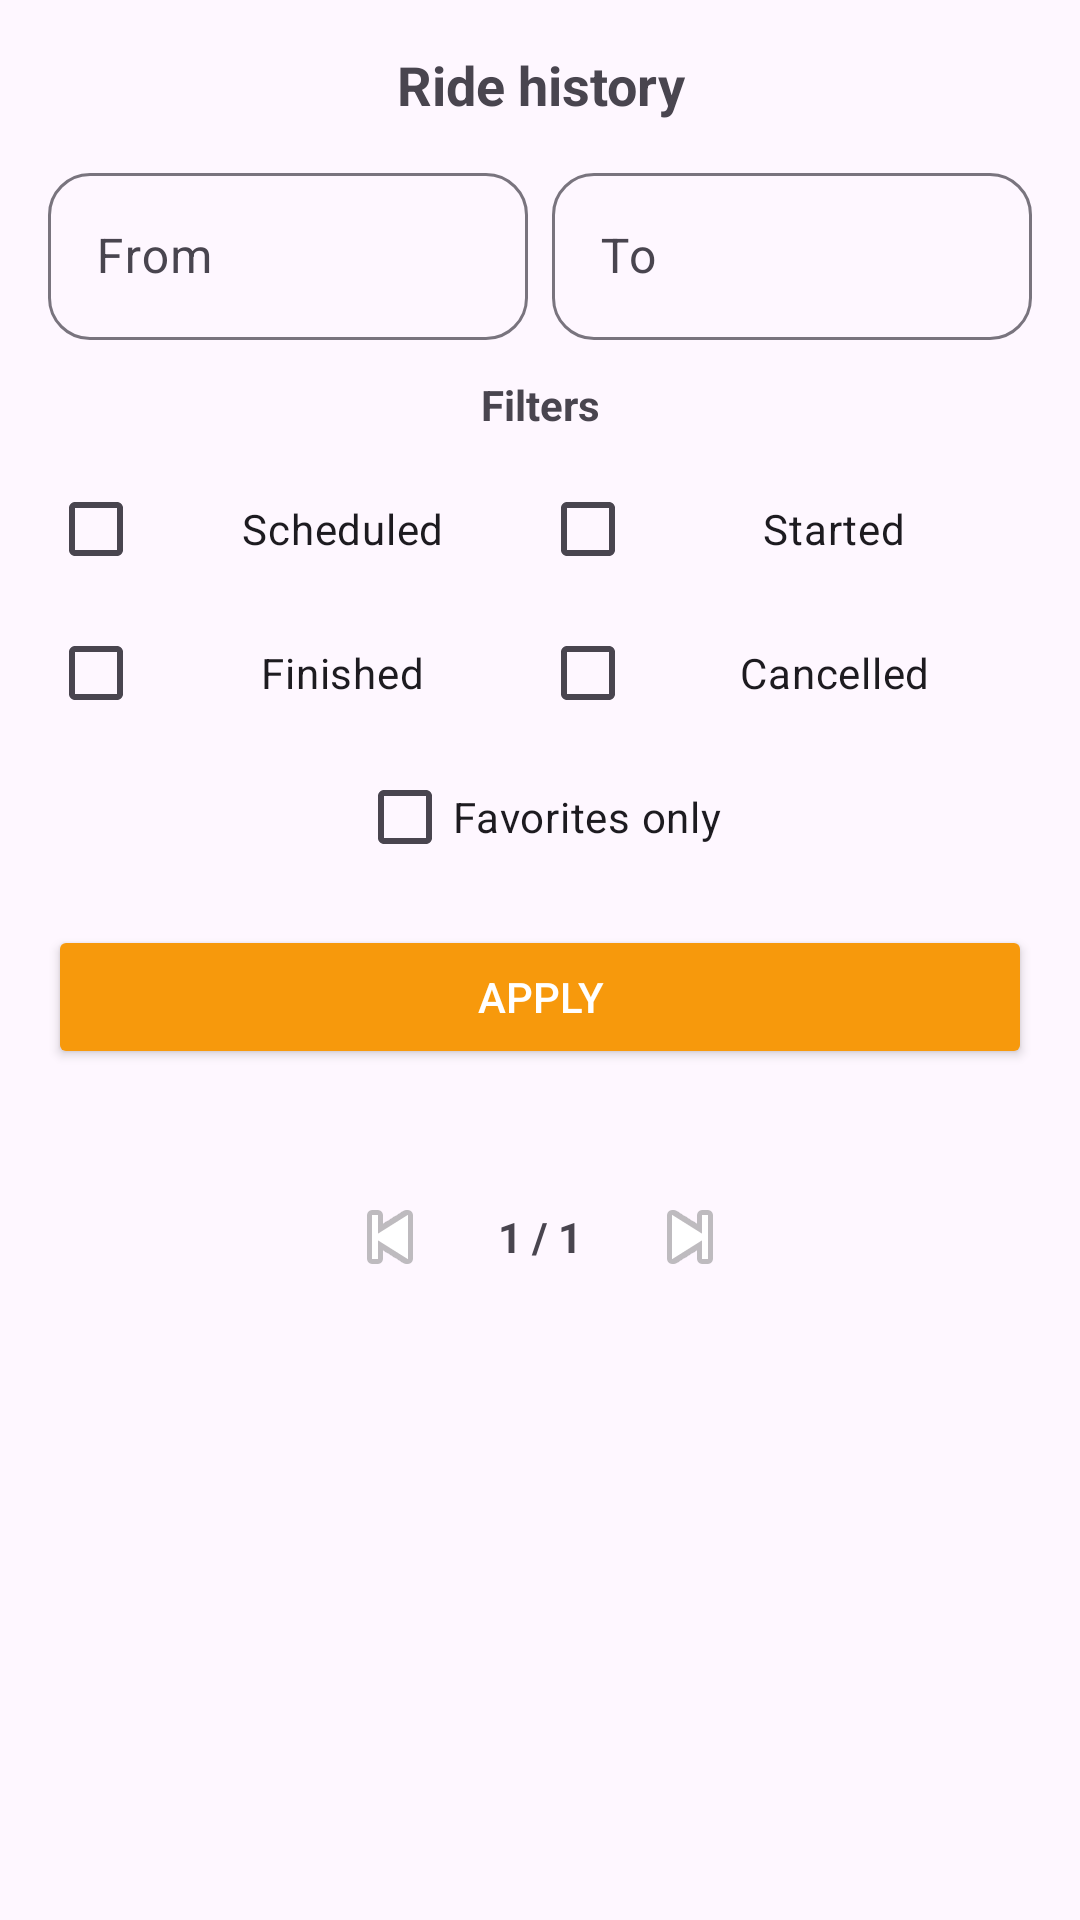

Here is an Android app screen rendered from its layout file. Give the layout XML and the strings, colors and styles it references.
<!-- AndroidManifest.xml: application theme Theme.Mobileapplicationsproject2025 -->
<!-- res/layout/fragment_passenger_ride_history.xml -->
<?xml version="1.0" encoding="utf-8"?>
<androidx.core.widget.NestedScrollView xmlns:android="http://schemas.android.com/apk/res/android"
    xmlns:app="http://schemas.android.com/apk/res-auto"
    xmlns:tools="http://schemas.android.com/tools"
    android:layout_width="match_parent"
    android:layout_height="match_parent"
    android:fillViewport="true"
    tools:context=".PassengerRideHistoryFragment">

    <LinearLayout
        android:layout_width="match_parent"
        android:layout_height="wrap_content"
        android:orientation="vertical"
        android:padding="16dp">

        <TextView
            android:id="@+id/tvTitle"
            android:layout_width="match_parent"
            android:layout_height="wrap_content"
            android:gravity="center"
            android:text="Ride history"
            android:textStyle="bold"
            android:textSize="18sp"
            android:paddingBottom="12dp" />

        
        <LinearLayout
            android:layout_width="match_parent"
            android:layout_height="wrap_content"
            android:orientation="horizontal">

            <com.google.android.material.textfield.TextInputLayout
                android:layout_width="0dp"
                android:layout_height="wrap_content"
                android:layout_weight="1"
                android:layout_marginEnd="8dp"
                app:boxBackgroundMode="outline"
                app:boxCornerRadiusTopStart="14dp"
                app:boxCornerRadiusTopEnd="14dp"
                app:boxCornerRadiusBottomStart="14dp"
                app:boxCornerRadiusBottomEnd="14dp">

                <com.google.android.material.textfield.TextInputEditText
                    android:id="@+id/etFromDate"
                    android:layout_width="match_parent"
                    android:layout_height="wrap_content"
                    android:hint="From"
                    android:focusable="false"
                    android:clickable="true"
                    android:inputType="none"/>
            </com.google.android.material.textfield.TextInputLayout>

            <com.google.android.material.textfield.TextInputLayout
                android:layout_width="0dp"
                android:layout_height="wrap_content"
                android:layout_weight="1"
                app:boxBackgroundMode="outline"
                app:boxCornerRadiusTopStart="14dp"
                app:boxCornerRadiusTopEnd="14dp"
                app:boxCornerRadiusBottomStart="14dp"
                app:boxCornerRadiusBottomEnd="14dp">

                <com.google.android.material.textfield.TextInputEditText
                    android:id="@+id/etToDate"
                    android:layout_width="match_parent"
                    android:layout_height="wrap_content"
                    android:hint="To"
                    android:focusable="false"
                    android:clickable="true"
                    android:inputType="none"/>
            </com.google.android.material.textfield.TextInputLayout>
        </LinearLayout>

        
        <TextView
            android:layout_width="match_parent"
            android:layout_height="wrap_content"
            android:text="Filters"
            android:textStyle="bold"
            android:gravity="center"
            android:paddingTop="12dp"
            android:paddingBottom="8dp"/>

        <LinearLayout
            android:layout_width="match_parent"
            android:layout_height="wrap_content"
            android:orientation="vertical">

            <LinearLayout
                android:layout_width="match_parent"
                android:layout_height="wrap_content"
                android:orientation="horizontal">

                <CheckBox
                    android:id="@+id/cbScheduled"
                    android:layout_width="0dp"
                    android:layout_height="wrap_content"
                    android:layout_weight="1"
                    android:gravity="center"
                    android:text="Scheduled" />

                <CheckBox
                    android:id="@+id/cbStarted"
                    android:layout_width="0dp"
                    android:layout_height="wrap_content"
                    android:layout_weight="1"
                    android:gravity="center"
                    android:text="Started" />
            </LinearLayout>

            <LinearLayout
                android:layout_width="match_parent"
                android:layout_height="wrap_content"
                android:orientation="horizontal">

                <CheckBox
                    android:id="@+id/cbFinished"
                    android:layout_width="0dp"
                    android:layout_height="wrap_content"
                    android:layout_weight="1"
                    android:gravity="center"
                    android:text="Finished" />

                <CheckBox
                    android:id="@+id/cbCancelled"
                    android:layout_width="0dp"
                    android:layout_height="wrap_content"
                    android:layout_weight="1"
                    android:gravity="center"
                    android:text="Cancelled" />
            </LinearLayout>

            <CheckBox
                android:id="@+id/cbFavoritesOnly"
                android:layout_width="wrap_content"
                android:layout_height="wrap_content"
                android:layout_gravity="center"
                android:text="Favorites only" />
        </LinearLayout>

        <Button
            android:id="@+id/btnApply"
            android:layout_width="match_parent"
            android:layout_height="wrap_content"
            android:text="Apply"
            android:textColor="#FFFFFF"
            android:backgroundTint="@color/orange_action"
            android:layout_marginTop="12dp"/>

        
        <androidx.recyclerview.widget.RecyclerView
            android:id="@+id/rvRides"
            android:layout_width="match_parent"
            android:layout_height="wrap_content"
            android:layout_marginTop="12dp"
            android:nestedScrollingEnabled="false"
            tools:listitem="@layout/fragment_ride_card"/>

        
        <LinearLayout
            android:layout_width="match_parent"
            android:layout_height="wrap_content"
            android:gravity="center"
            android:orientation="horizontal"
            android:layout_marginTop="12dp"
            android:paddingTop="8dp"
            android:paddingBottom="8dp">

            <ImageButton
                android:id="@+id/btnPrev"
                android:layout_width="48dp"
                android:layout_height="48dp"
                android:background="@android:color/transparent"
                android:contentDescription="Previous"
                android:src="@android:drawable/ic_media_previous" />

            <TextView
                android:id="@+id/tvPageInfo"
                android:layout_width="wrap_content"
                android:layout_height="wrap_content"
                android:paddingLeft="12dp"
                android:paddingRight="12dp"
                android:text="1 / 1"
                android:textStyle="bold" />

            <ImageButton
                android:id="@+id/btnNext"
                android:layout_width="48dp"
                android:layout_height="48dp"
                android:background="@android:color/transparent"
                android:contentDescription="Next"
                android:src="@android:drawable/ic_media_next" />
        </LinearLayout>

    </LinearLayout>
</androidx.core.widget.NestedScrollView>
<!-- res/layout/fragment_ride_card.xml (included above) -->
<?xml version="1.0" encoding="utf-8"?>
<com.google.android.material.card.MaterialCardView xmlns:android="http://schemas.android.com/apk/res/android"
    xmlns:app="http://schemas.android.com/apk/res-auto"
    android:id="@+id/cardRide"
    android:layout_width="match_parent"
    android:layout_height="wrap_content"
    android:layout_marginBottom="12dp"
    app:cardCornerRadius="16dp"
    app:cardElevation="3dp">

    <LinearLayout
        android:layout_width="match_parent"
        android:layout_height="wrap_content"
        android:padding="14dp"
        android:orientation="vertical">

        <LinearLayout
            android:layout_width="match_parent"
            android:layout_height="wrap_content"
            android:orientation="horizontal">

            <TextView
                android:id="@+id/tvDate"
                android:layout_width="0dp"
                android:layout_height="wrap_content"
                android:layout_weight="1"
                android:text="31.12.2025"
                android:textStyle="bold"/>

            <TextView
                android:id="@+id/tvStatus"
                android:layout_width="wrap_content"
                android:layout_height="wrap_content"
                android:text="SCHEDULED"
                android:textStyle="bold"/>
        </LinearLayout>

        <TextView
            android:id="@+id/tvRoute"
            android:layout_width="match_parent"
            android:layout_height="wrap_content"
            android:layout_marginTop="6dp"
            android:text="FTN → Liman 4"/>

        <LinearLayout
            android:layout_width="match_parent"
            android:layout_height="wrap_content"
            android:layout_marginTop="8dp"
            android:orientation="horizontal">

            <TextView
                android:id="@+id/tvTimeRange"
                android:layout_width="0dp"
                android:layout_height="wrap_content"
                android:layout_weight="1"
                android:text="14:10 - 14:32"/>

            <TextView
                android:id="@+id/tvPrice"
                android:layout_width="wrap_content"
                android:layout_height="wrap_content"
                android:text="520 RSD"
                android:textStyle="bold"/>
        </LinearLayout>

        <LinearLayout
            android:layout_width="match_parent"
            android:layout_height="wrap_content"
            android:layout_marginTop="8dp"
            android:orientation="horizontal">

            <TextView
                android:id="@+id/tvCancelled"
                android:layout_width="0dp"
                android:layout_height="wrap_content"
                android:layout_weight="1"
                android:text="Cancelled: No"/>

            <TextView
                android:id="@+id/tvPanicked"
                android:layout_width="wrap_content"
                android:layout_height="wrap_content"
                android:text="Panicked: No"/>
        </LinearLayout>

        <TextView
            android:id="@+id/tvPassengers"
            android:layout_width="match_parent"
            android:layout_height="wrap_content"
            android:layout_marginTop="8dp"
            android:text="Passengers: -"/>

    </LinearLayout>
</com.google.android.material.card.MaterialCardView>
<!-- resources referenced by this layout -->
<resources>
  <color name="orange_action">#F7990C</color>
  <style name="Theme.Mobileapplicationsproject2025" parent="Base.Theme.Mobileapplicationsproject2025" />
  <style name="Base.Theme.Mobileapplicationsproject2025" parent="Theme.Material3.DayNight.NoActionBar">
          
          
      </style>
</resources>
